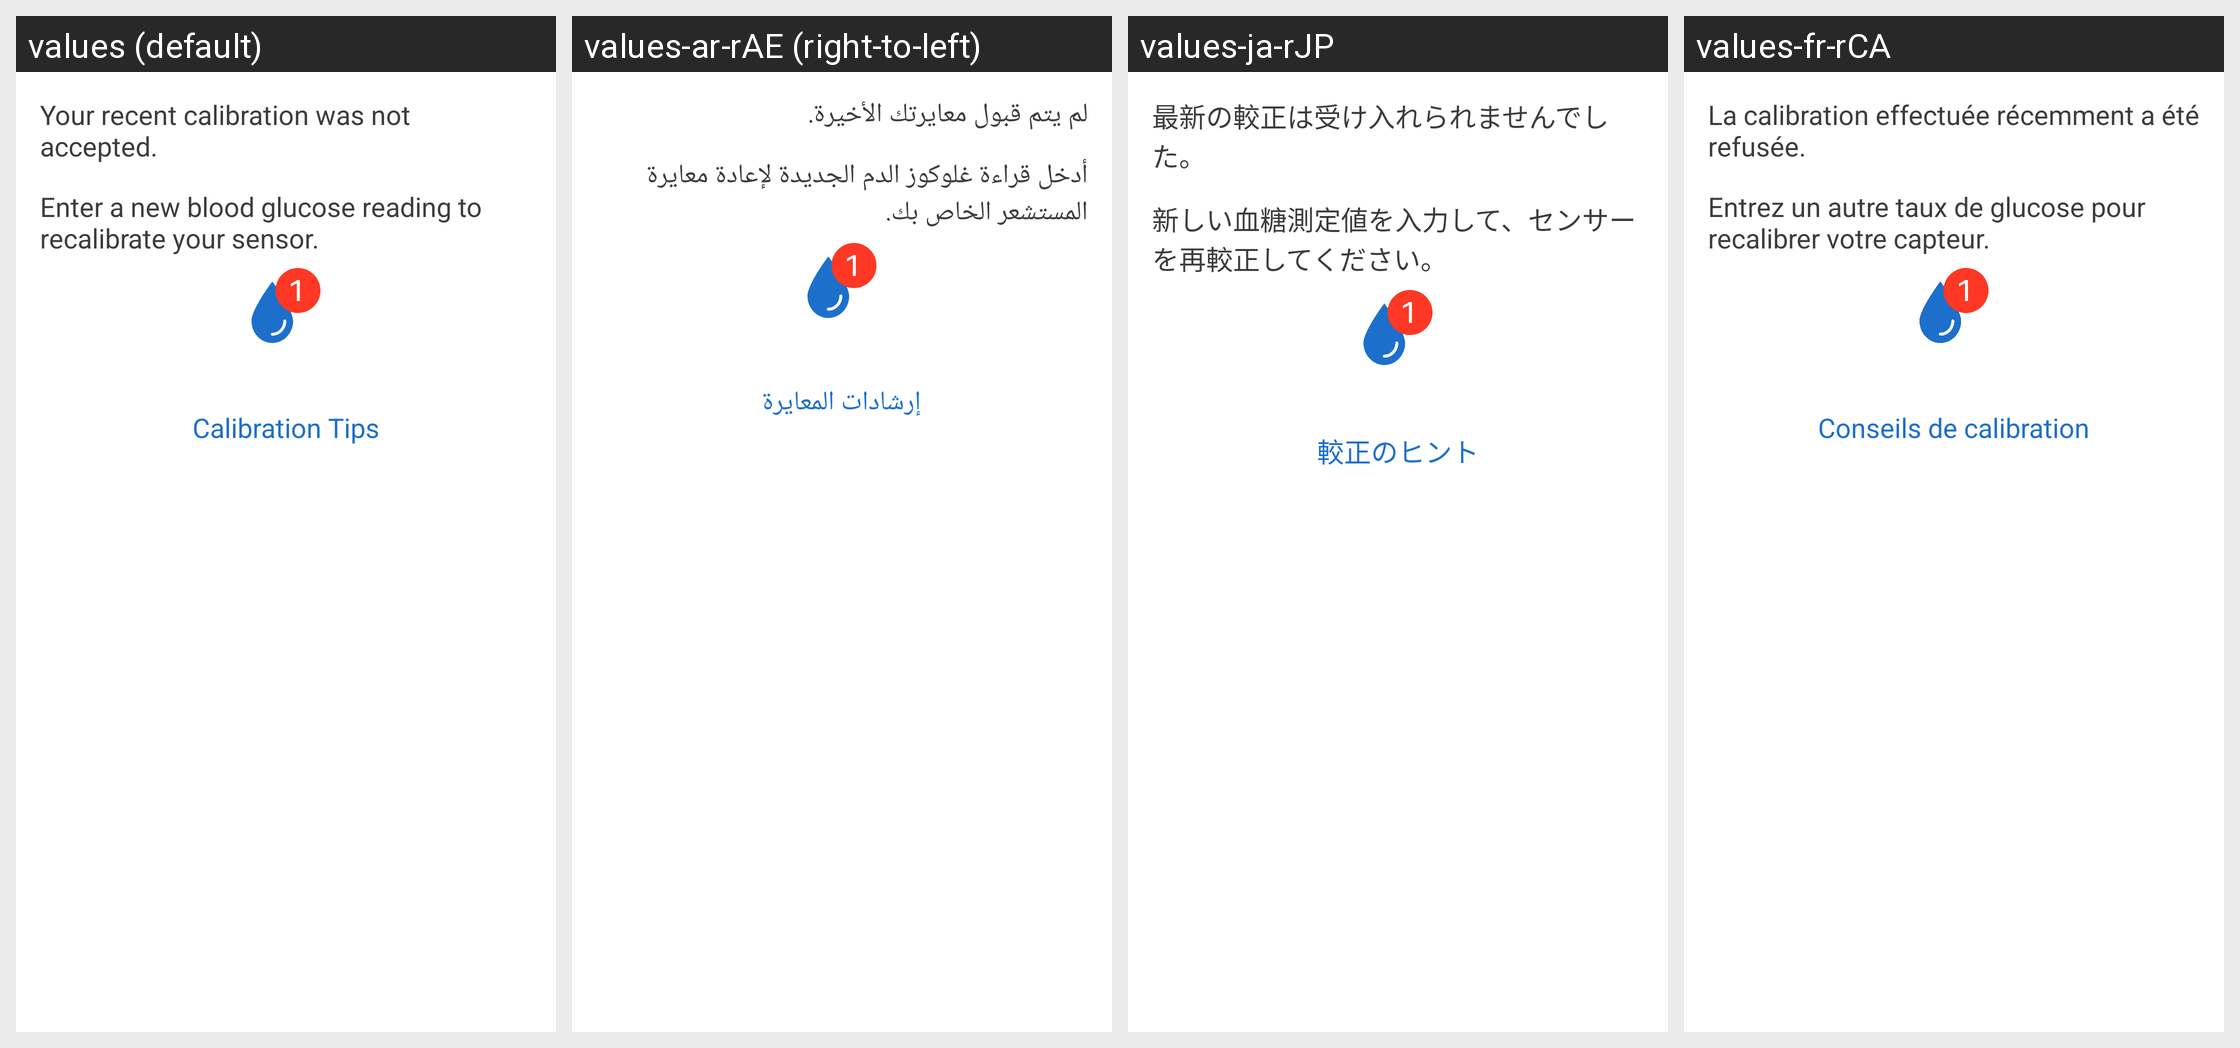

Locale-by-locale string values for the Android screen shown in this grid:
Android screen res/layout/dialog_sensor_out_of_cal.xml rendered under 4 locales, left to right: values (default), values-ar-rAE (right-to-left), values-ja-rJP, values-fr-rCA. Device: Nexus 5 (rendered at 1080×1920; each locale shown at half size, 540×960, under a caption strip naming it); theme DexTheme.
Other locales in the repository, not shown: values-ar, values-bg, values-ca, values-cs, values-cs-rCZ, values-da, values-da-rDK, values-de, values-de-rDE, values-el, values-en-rGB, values-es, values-es-rES, values-es-rUS, values-eu, values-fi, values-fi-rFI, values-fr, values-fr-rFR, values-hi, values-hu, values-hu-rHU, values-in, values-it, values-it-rIT, values-iw, values-iw-rIL, values-ja, values-ko, values-ko-rKR, values-nb, values-nb-rNO, values-nl, values-nl-rNL, values-pl, values-pl-rPL, values-pt-rBR, values-pt-rPT, values-ro, values-ru, values-sk, values-sk-rSK, values-sl, values-sl-rSI, values-sv, values-sv-rSE, values-th, values-tr, values-tr-rTR, values-uk, values-vi, values-zh-rCN, values-zh-rHK, values-zh-rTW.
Strings drawn on this screen, with the default value and each locale's value (text and hints the layout hard-codes, and strings that could not be matched under every locale, appear in the picture but are not listed):

main_screen_error_calibration_not_accepted
  values: Your recent calibration was not accepted.
  values-ar-rAE: ‏لم يتم قبول معايرتك الأخيرة.
  values-ja-rJP: 最新の較正は受け入れられませんでした。
  values-fr-rCA: La calibration effectuée récemment a été refusée.

main_screen_error_new_bg_needed_help_text
  values: Enter a new blood glucose reading to recalibrate your sensor.
  values-ar-rAE: ‏أدخل قراءة غلوكوز الدم الجديدة لإعادة معايرة المستشعر الخاص بك.
  values-ja-rJP: 新しい血糖測定値を入力して、センサーを再較正してください。
  values-fr-rCA: Entrez un autre taux de glucose pour recalibrer votre capteur.

main_screen_error_bg_meter_value_tips
  values: Calibration Tips
  values-ar-rAE: ‏إرشادات المعايرة
  values-ja-rJP: 較正のヒント
  values-fr-rCA: Conseils de calibration
